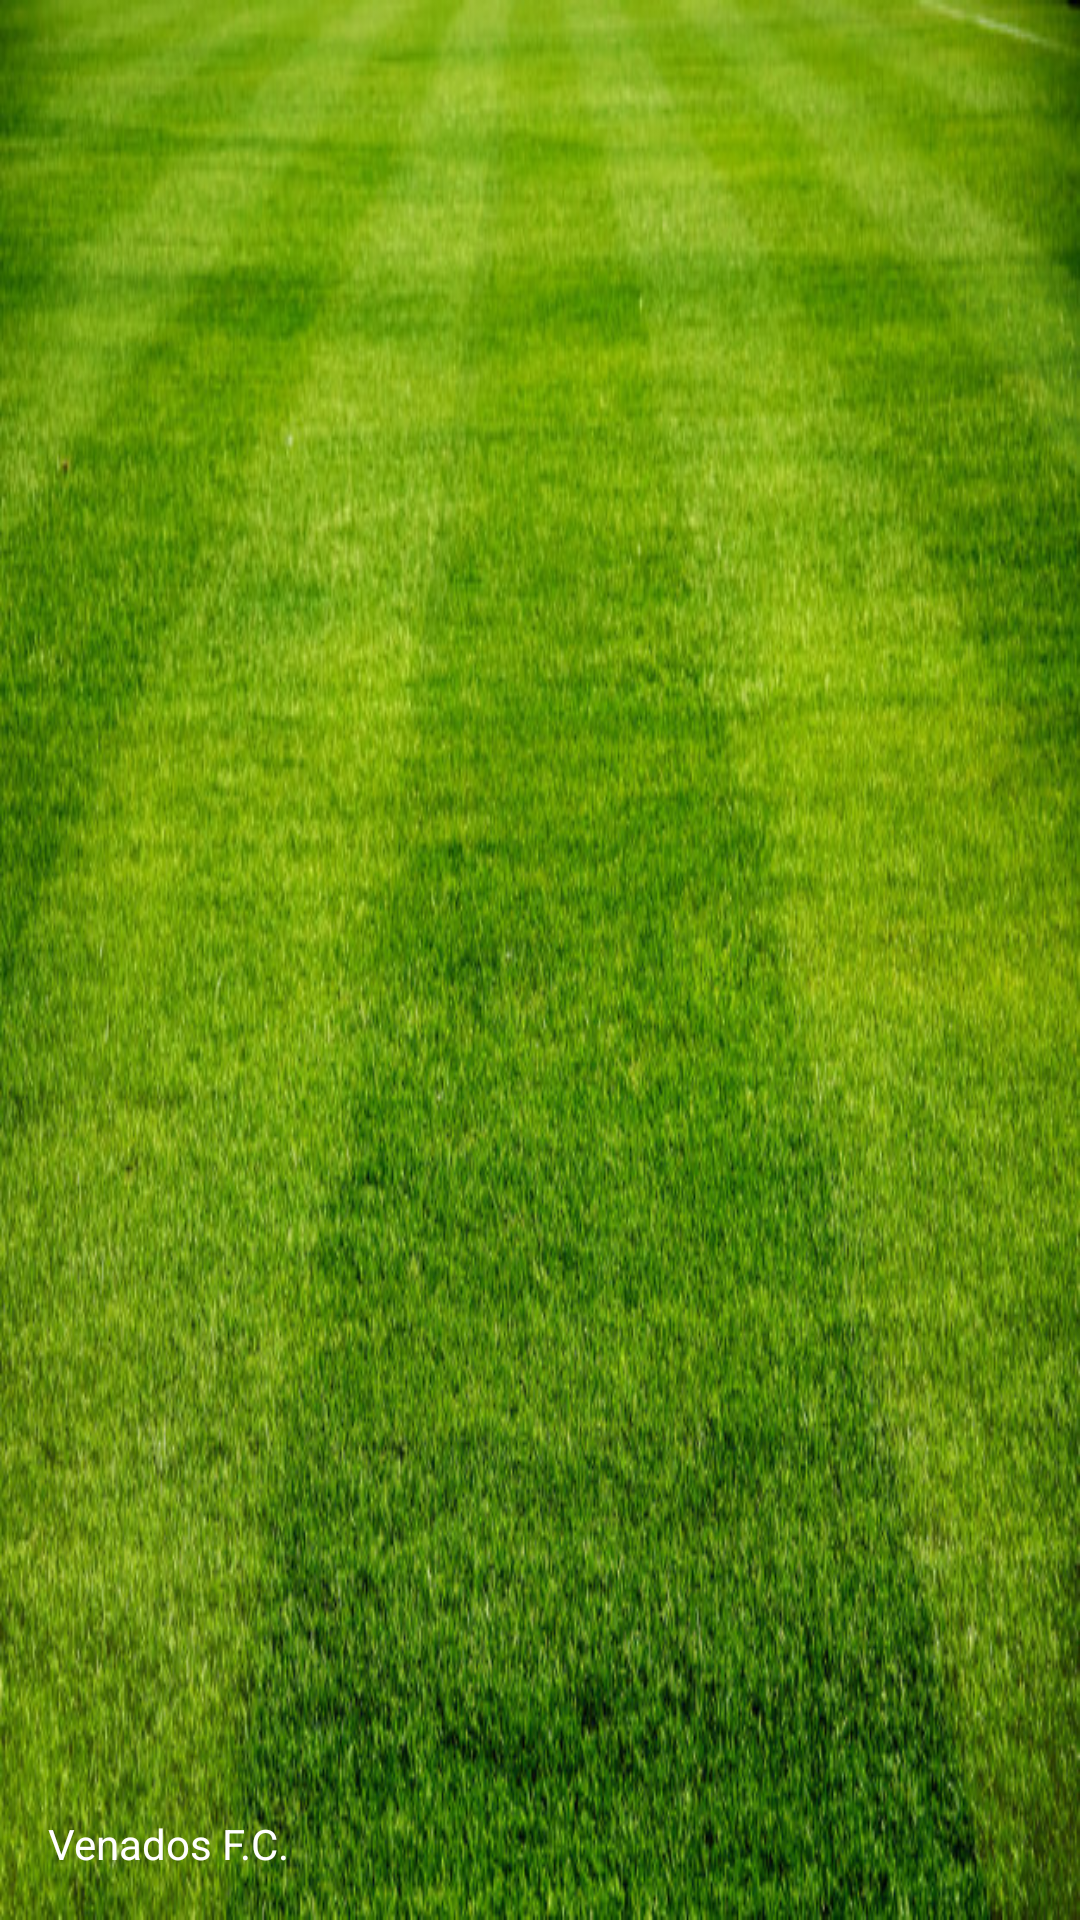

Android layout source for this screen:
<!-- AndroidManifest.xml: application theme AppTheme -->
<!-- res/layout/nav_header_main.xml -->
<?xml version="1.0" encoding="utf-8"?>
<LinearLayout xmlns:android="http://schemas.android.com/apk/res/android"
    xmlns:app="http://schemas.android.com/apk/res-auto"
    android:layout_width="match_parent"
    android:layout_height="@dimen/nav_header_height"
    android:background="@drawable/backgraund_futbol"
    android:gravity="bottom"
    android:orientation="vertical"
    android:paddingBottom="@dimen/activity_vertical_margin"
    android:paddingLeft="@dimen/activity_horizontal_margin"
    android:paddingRight="@dimen/activity_horizontal_margin"
    android:paddingTop="@dimen/activity_vertical_margin"
    android:theme="@style/ThemeOverlay.AppCompat.Dark">

    <ImageView
        android:id="@+id/imageView"
        android:layout_width="91dp"
        android:layout_height="92dp"
        android:contentDescription="@string/nav_header_desc"
        android:paddingTop="@dimen/nav_header_vertical_spacing"
        app:srcCompat="@drawable/logo_venados" />

    <TextView
        android:layout_width="match_parent"
        android:layout_height="wrap_content"
        android:paddingTop="@dimen/nav_header_vertical_spacing"
        android:text="Venados F.C."
        android:textColor="#ffffff"
        android:textAppearance="@style/TextAppearance.AppCompat.Body1" />


</LinearLayout>
<!-- resources referenced by this layout -->
<resources>
  <dimen name="activity_horizontal_margin">16dp</dimen>
  <dimen name="activity_vertical_margin">16dp</dimen>
  <dimen name="nav_header_height">176dp</dimen>
  <dimen name="nav_header_vertical_spacing">8dp</dimen>
  <!-- drawable backgraund_futbol: jpg bitmap (drawable, 163821 bytes) -->
  <string name="nav_header_desc">Navigation header</string>
  <style name="AppTheme" parent="Base.Theme.AppCompat.Light.DarkActionBar">
          
          <item name="colorPrimary">@color/colorPrimary</item>
          <item name="colorPrimaryDark">@color/colorPrimaryDark</item>
          <item name="colorAccent">@color/colorAccent</item>
      </style>
  <color name="colorPrimary">#1b5e20</color>
  <color name="colorPrimaryDark">#003300</color>
  <color name="colorAccent">#FFFFFF</color>
</resources>
